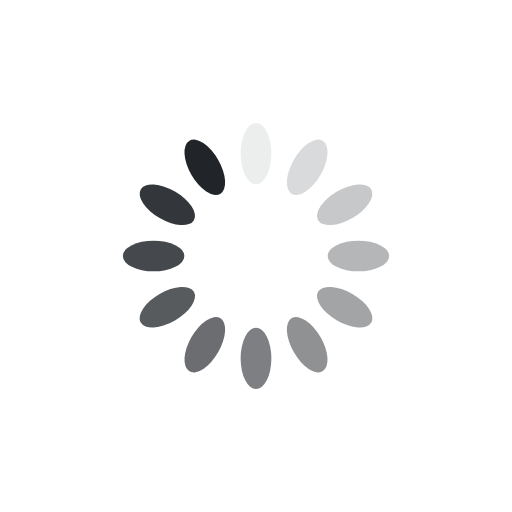
t = 0.00 s
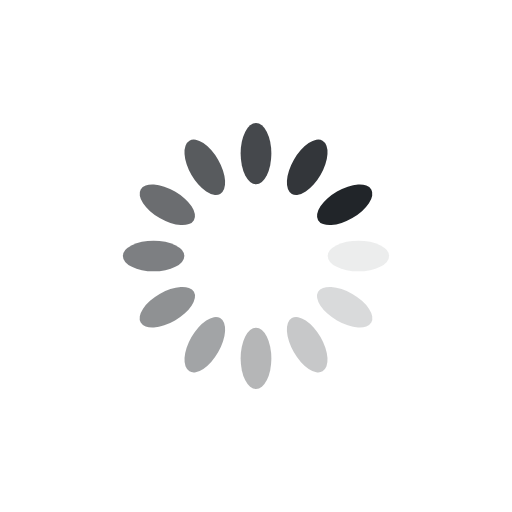
t = 0.25 s
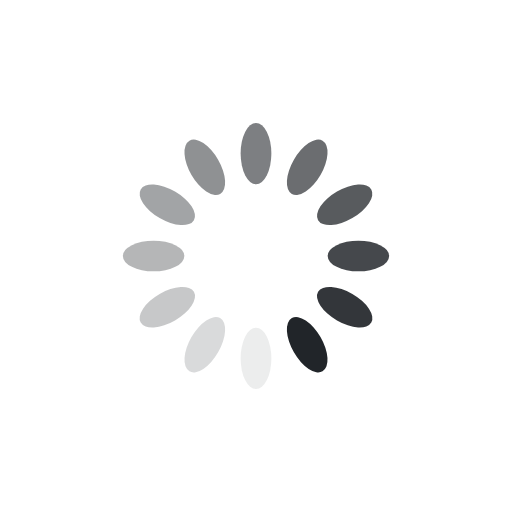
t = 0.50 s
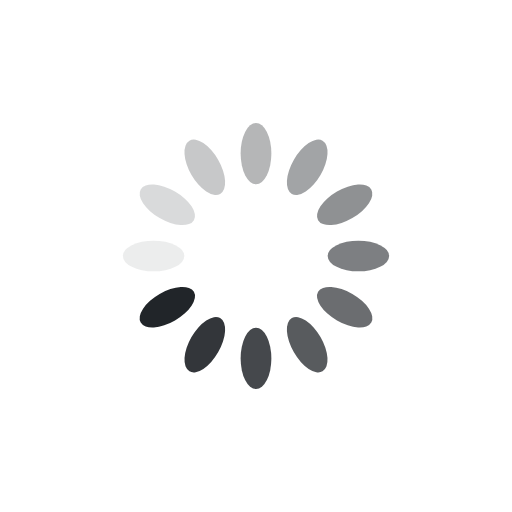
t = 0.75 s

The animated SVG that drew these frames (rendered in a browser with its animation timeline set to each time). Animation: 12 SMIL elements (animate=12); one cycle of 1.00 s, repeats indefinitely.

<svg xmlns="http://www.w3.org/2000/svg" viewBox="0 0 100 100" preserveAspectRatio="xMidYMid" style="shape-rendering: auto; display: block; background: rgb(255, 255, 255);" width="200" height="200" xmlns:xlink="http://www.w3.org/1999/xlink"><g><g transform="rotate(0 50 50)">
  <rect fill="#212529" height="12" width="6" ry="6" rx="3" y="24" x="47">
    <animate repeatCount="indefinite" begin="-0.9166666666666666s" dur="1s" keyTimes="0;1" values="1;0" attributeName="opacity"/>
  </rect>
</g><g transform="rotate(30 50 50)">
  <rect fill="#212529" height="12" width="6" ry="6" rx="3" y="24" x="47">
    <animate repeatCount="indefinite" begin="-0.8333333333333334s" dur="1s" keyTimes="0;1" values="1;0" attributeName="opacity"/>
  </rect>
</g><g transform="rotate(60 50 50)">
  <rect fill="#212529" height="12" width="6" ry="6" rx="3" y="24" x="47">
    <animate repeatCount="indefinite" begin="-0.75s" dur="1s" keyTimes="0;1" values="1;0" attributeName="opacity"/>
  </rect>
</g><g transform="rotate(90 50 50)">
  <rect fill="#212529" height="12" width="6" ry="6" rx="3" y="24" x="47">
    <animate repeatCount="indefinite" begin="-0.6666666666666666s" dur="1s" keyTimes="0;1" values="1;0" attributeName="opacity"/>
  </rect>
</g><g transform="rotate(120 50 50)">
  <rect fill="#212529" height="12" width="6" ry="6" rx="3" y="24" x="47">
    <animate repeatCount="indefinite" begin="-0.5833333333333334s" dur="1s" keyTimes="0;1" values="1;0" attributeName="opacity"/>
  </rect>
</g><g transform="rotate(150 50 50)">
  <rect fill="#212529" height="12" width="6" ry="6" rx="3" y="24" x="47">
    <animate repeatCount="indefinite" begin="-0.5s" dur="1s" keyTimes="0;1" values="1;0" attributeName="opacity"/>
  </rect>
</g><g transform="rotate(180 50 50)">
  <rect fill="#212529" height="12" width="6" ry="6" rx="3" y="24" x="47">
    <animate repeatCount="indefinite" begin="-0.4166666666666667s" dur="1s" keyTimes="0;1" values="1;0" attributeName="opacity"/>
  </rect>
</g><g transform="rotate(210 50 50)">
  <rect fill="#212529" height="12" width="6" ry="6" rx="3" y="24" x="47">
    <animate repeatCount="indefinite" begin="-0.3333333333333333s" dur="1s" keyTimes="0;1" values="1;0" attributeName="opacity"/>
  </rect>
</g><g transform="rotate(240 50 50)">
  <rect fill="#212529" height="12" width="6" ry="6" rx="3" y="24" x="47">
    <animate repeatCount="indefinite" begin="-0.25s" dur="1s" keyTimes="0;1" values="1;0" attributeName="opacity"/>
  </rect>
</g><g transform="rotate(270 50 50)">
  <rect fill="#212529" height="12" width="6" ry="6" rx="3" y="24" x="47">
    <animate repeatCount="indefinite" begin="-0.16666666666666666s" dur="1s" keyTimes="0;1" values="1;0" attributeName="opacity"/>
  </rect>
</g><g transform="rotate(300 50 50)">
  <rect fill="#212529" height="12" width="6" ry="6" rx="3" y="24" x="47">
    <animate repeatCount="indefinite" begin="-0.08333333333333333s" dur="1s" keyTimes="0;1" values="1;0" attributeName="opacity"/>
  </rect>
</g><g transform="rotate(330 50 50)">
  <rect fill="#212529" height="12" width="6" ry="6" rx="3" y="24" x="47">
    <animate repeatCount="indefinite" begin="0s" dur="1s" keyTimes="0;1" values="1;0" attributeName="opacity"/>
  </rect>
</g><g/></g><!-- [ldio] generated by https://loading.io --></svg>
